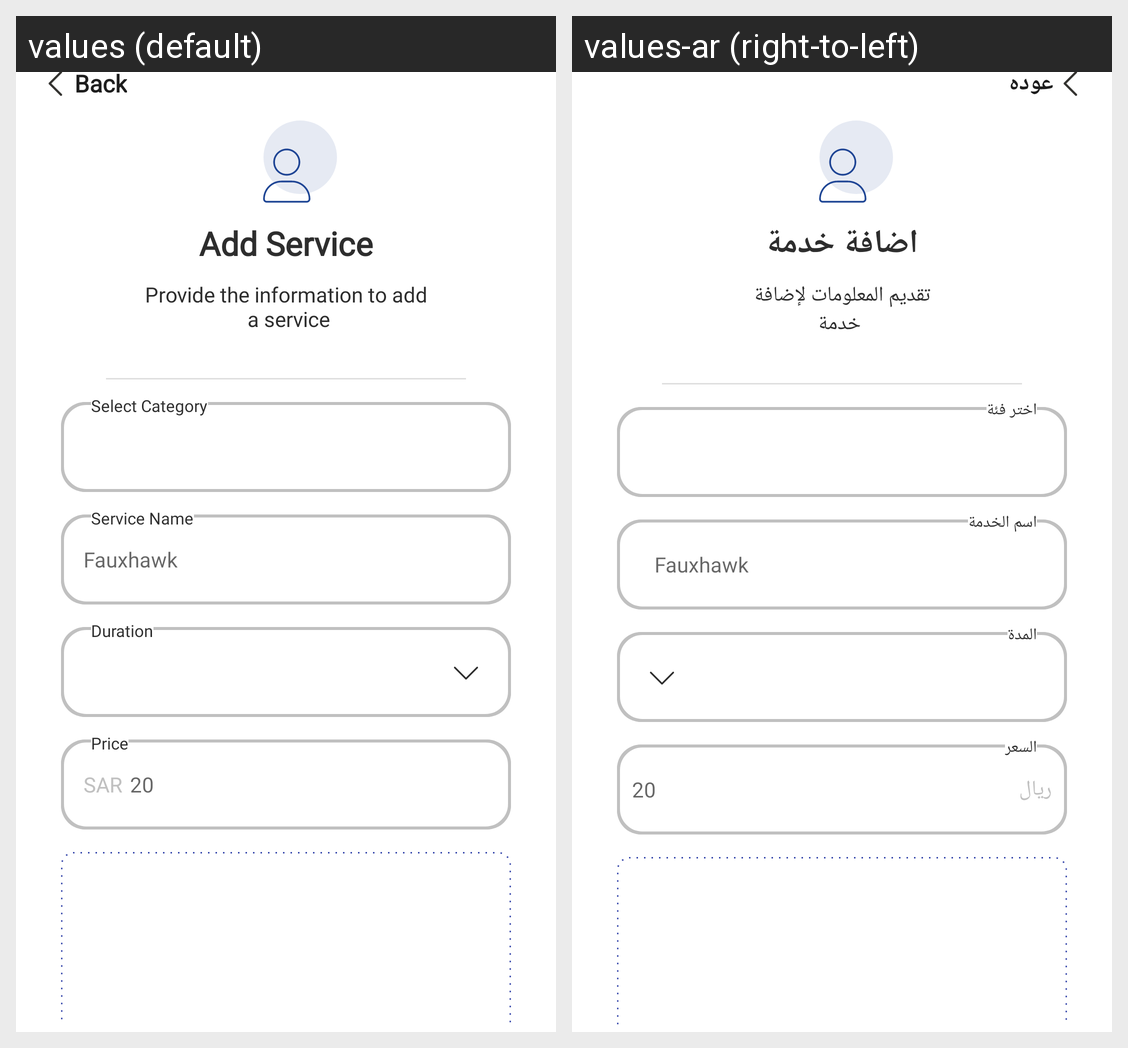

For this localized Android screen grid, give each drawn string resource with its value in every locale shown.
Android screen res/layout/fragment_add_saloon_services.xml rendered under 2 locales, left to right: values (default), values-ar (right-to-left). Device: Nexus 5 (rendered at 1080×1920; each locale shown at half size, 540×960, under a caption strip naming it); theme AppTheme.
Strings drawn on this screen, with the default value and each locale's value (text and hints the layout hard-codes, and strings that could not be matched under every locale, appear in the picture but are not listed):

back
  values: Back
  values-ar: عوده

add_service
  values: Add Service
  values-ar: اضافة خدمة

provide_the_information_to_add_n_a_service
  values: Provide the information to add
       a service
  values-ar: تقديم المعلومات لإضافة
       خدمة

select_category
  values: Select Category
  values-ar: اختر فئة

fauxhawk
  values: Fauxhawk
  values-ar: Fauxhawk

service_name
  values: Service Name
  values-ar: اسم الخدمة

duration
  values: Duration
  values-ar: المدة

sar
  values: SAR
  values-ar: ريال

_20
  values: 20
  values-ar: 20

price
  values: Price
  values-ar: السعر
